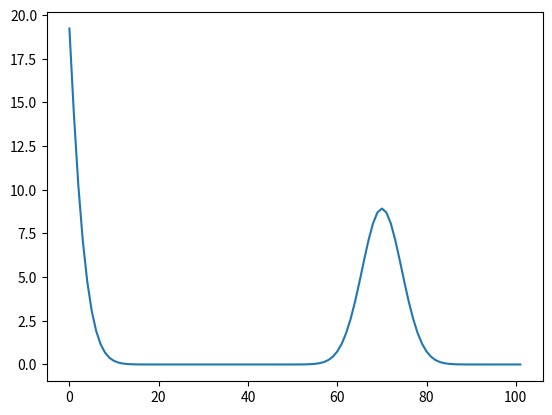

This chart was generated by the following Python code:
## Program ISMoLD (Imperfect Sorting Model of Linear Diffusion)
# [redacted]

def setNodes(i, k, newHeight, column, dt, dx, dy, rho0):
    
    if (newHeight[i] >= column["height"]):  ## Deposition
        dispose_density = ( newHeight[i] - column["height"] ) * dx
        j = math.floor( column["height"] )
        
        for j in range (math.floor( column["height"] ), math.ceil( newHeight[i] )):
            if (j == math.floor( column["height"]) ):
                if (j==math.ceil( newHeight[i] )-1): ## In the usual case that the first j is also the last
                    dh = newHeight[i] - column["height"]
                else:
                    dh = math.ceil( column["height"]) - column["height"]
            else:
                if (j==math.ceil( newHeight[i] )-1): ## If current j is final j
                    dh = newHeight[i]-j
                else:
                    dh = dy
            
            try:
                current_box_density = dy * column["nodes"][j]["density"]
            except:
                current_box_density = 0
                
            if (j==math.ceil( newHeight[i] )-1): ## Final j
                if (current_box_density+ rho0 *(dh) >= rho0):
                    column["nodes"].update({j-1:{"density":rho0}})
                    remainder = current_box_density+ rho0 *(dh) -rho0
                    #print(1,remainder)
                    column["nodes"].update({j:{"density":( remainder )}})
                else:
                    remainder = current_box_density+ rho0 *(dh)
                    #print(2,remainder)
                    column["nodes"].update({j:{"density":remainder}})
            else:
                #print('yep')
                column["nodes"].update({j:{"density":rho0}})
                
    else:  ## Erosion
        #starting_box_density = dy * column["nodes"][ math.ceil(column["height"]) ]["density"]
        #print(math.ceil(column["height"]), math.floor(newHeight[i]))
        #print("start")
        for j in range(math.floor(column["height"]), math.floor(newHeight[i])-1, -1):
            #print(j)
            if (j == math.floor( column["height"] )):
                if (j==math.floor( newHeight[i] )): ## In the usual case that the first j is also the last
                    dh = column["height"] - newHeight[i]
                else:
                    dh = column["height"] - math.floor( column["height"] )
            else:
                if (j==math.floor( newHeight[i] )): ## If current j is final j
                    dh = math.ceil( newHeight[i] ) - newHeight[i]
                else:
                    dh = dy
                    
            try:
                current_box_density = dy * column["nodes"][j]["density"]
            except:
                current_box_density = 0
                    
            if (j==math.floor( newHeight[i] )): ## Final j
                #if (rho0 *(dh) >= current_box_density):
                    #try:
                        #del column["nodes"][j]
                    #except:
                        #pass
                    #remainder = rho0*( dh ) - current_box_density
                    ##print(1, remainder, rho0*( j-newHeight[i] ), -current_box_density)
                    #column["nodes"].update({j-1:{"density":remainder}})
                #else:
                remainder = current_box_density - rho0*( dh )
                #print(2, remainder, rho0*( j-newHeight[i] ), -current_box_density)
                column["nodes"].update({j:{"density":remainder}})
            else:
                try:
                    del column["nodes"][j]
                    #print("removed node "+str(j), math.floor( newHeight[i] ))
                except:
                    pass
    return column

import math
import matplotlib.pyplot as plt

yr2sec = 60*60*24*365.25
dx= 1.e3       # lateral grid spacing (m)
dy = 1         # vertical grid spacing (m)
imax= 101      # number of nodes
totalHeight= list(range(imax+1))
newHeight= list(range(imax+1))
t= 0
dt= 1          # time step in (yr)
tmax= 1000*yr2sec     # max number of years
dtout = 10*yr2sec     # nr of years between write output
tout = 0.          # threshold to write next output in years (increased every write action by dtout)
tprogress = 0.
dtprogress = tmax/1000. 
k= list(range(3))
k[0]= 3.2e-4       # Gravel diffusivity (m2/s)
k[1]= 3.2e-3       # Sand diffusivity (m2/s)
k[2]= 3.2e-3       # Silt diffusivity (m2/s)
q0= list(range(3))
q0[0]= 2.e-6      # Gravel input (m2/s)
q0[1]= 1.e-10      # Sand input (m2/s)
q0[2]= 0           # silt input (m2/s)

rho0 = 2700

totalInput= 100*dx
totalOutput= 0
subsidence_rate = 0.#4e-4*dt/3 #m/yr
maxVolumeLoss = 0



## Initialize:
columns = {}
for i in range(imax+1):
    totalHeight[i] = 0
    columns[i]= {"height":0,
                 "nodes":{}
                 }

## ## ## ## ## ## ## ##
##  Main time loop:  ##
## ## ## ## ## ## ## ##
while (t < tmax):
    
    dt = 0.9*(dx*dx)/(2.e0*(max(k)))
    #dt = min(tmax/1000, 0.9*(dx*dx)/(2.e0*(k[0])) )
    if t > tout:
        print("      "+str( (math.ceil(100000*t/tmax))/1000 )+"%", end="\r") ##Track progress
        tout += dtout
    
    ## Set boundary condition at proximal end of the basin:
    
    ## Important note! If columns[0]["height"] is changed here to accommodate the boundary condition, no exception has to be made in ...
    ## ... the FTCS method for i==1 and i==0. BUT the old columns[0]["height"] is required in setNodes. So it would need some sort ...
    ## ... of columns[0]["OLD_height"] attribute.
    newHeight[0] = columns[0]["height"]+q0[0]*dt/dx
    
    ## The right end of basin always remains 0 for it is not altered by the FTCS scheme. Therefore there is no need to specify that boundary condition here.
    
    ## Keep track of volume balance:
    totalInput+= q0[0]*dt
    totalOutput+= ( (k[0]*dt)/(dx*dx) )*( columns[imax-1]["height"] - columns[imax]["height"] )*dx ## Volume leaving = height*dx at i=imax
    
    ## Loop through columns (for FTCS, density calculations, etc):
    for i in range(1,imax):
        #Dph= ( D(i+1)+D(i) )/2.e0
        #Dmh= ( D(i)+D(i-1) )/2.e0
        Dph = k[0]
        Dmh = k[0]
        newHeight[i]= columns[i]["height"] + ( (Dph*dt)/(dx*dx) )*( columns[i+1]["height"] - columns[i]["height"] )
        if (i==1):
            newHeight[i]= newHeight[i] - ( (Dmh*dt)/(dx*dx) )*( columns[i]["height"] - columns[i-1]["height"]-q0[0]*dt/dx ) ##Proximal boundary condition
        else:
            newHeight[i]= newHeight[i] - ( (Dmh*dt)/(dx*dx) )*( columns[i]["height"] - columns[i-1]["height"] )
        
        if (i==70 and t==0): 
            newHeight[70] = 100
            for p in range(100):
                columns[70]["nodes"].update({p:{"density":rho0}})
            #print(columns[70])
        columns[i] = setNodes(i, k, newHeight, columns[i], dt, dx, dy, rho0)
        
    ## Set nodes in proximal boundary column:
    newHeight[0]= newHeight[0] - ( (Dph*dt)/(dx*dx) )*( columns[0]["height"]+q0[0]*dt/dx - columns[1]["height"] )
    columns[0] = setNodes(0, k, newHeight, columns[0], dt, dx, dy, rho0)
    
    ## Overwrite old the topography with the new profile:
    for i in range(0,imax):
        columns[i]["height"] = newHeight[i]
    
    t += dt
    

## ## ## ## ## ## ## ##
##    Wrapping up:   ##
## ## ## ## ## ## ## ##

totalDepositVolume= 0
totalNodeVolume= 0
x=list(range(imax+1))
for i in range(imax+1):
    #print(i, columns[i]["height"])
    #columns[i]["height"]= columns[i]["height"]
    x[i]=i
    totalHeight[i]= columns[i]["height"]
    totalDepositVolume+= columns[i]["height"]*dx
    for j in range(0,len(columns[i]["nodes"])):
        try:
            totalNodeVolume+= dx*dy * columns[i]["nodes"][j]["density"]/rho0
        except:
            pass
    
    
print(columns[70])
print("totalInput:", str(totalInput)+"m^3")
print("totalOutput:", str(totalOutput)+"m^3")
print("totalDepositVolume:", str(totalDepositVolume)+"m^3")
print("totalNodeVolume:", str(totalNodeVolume)+"m^3")
print("")
print("Volume error:", str(totalDepositVolume+totalOutput-totalInput)+"m^3")
print("Error in %:", str(100*(totalDepositVolume+totalOutput-totalInput)/totalInput)+"%")
print("")
print("Node volume error:", str(totalNodeVolume+totalOutput-totalInput)+"m^3")
print("Node volume error in %:", str(100*(totalNodeVolume+totalOutput-totalInput)/totalInput)+"%")
print("")
print("Plotting...")
plt.plot(x, totalHeight)
#plt.show()


    





#columns[1]["nodes"].update({i:{"fractions":[0.3, 0.3, 0.4]}})

#print(columns[1]["nodes"])



#print(columns)
